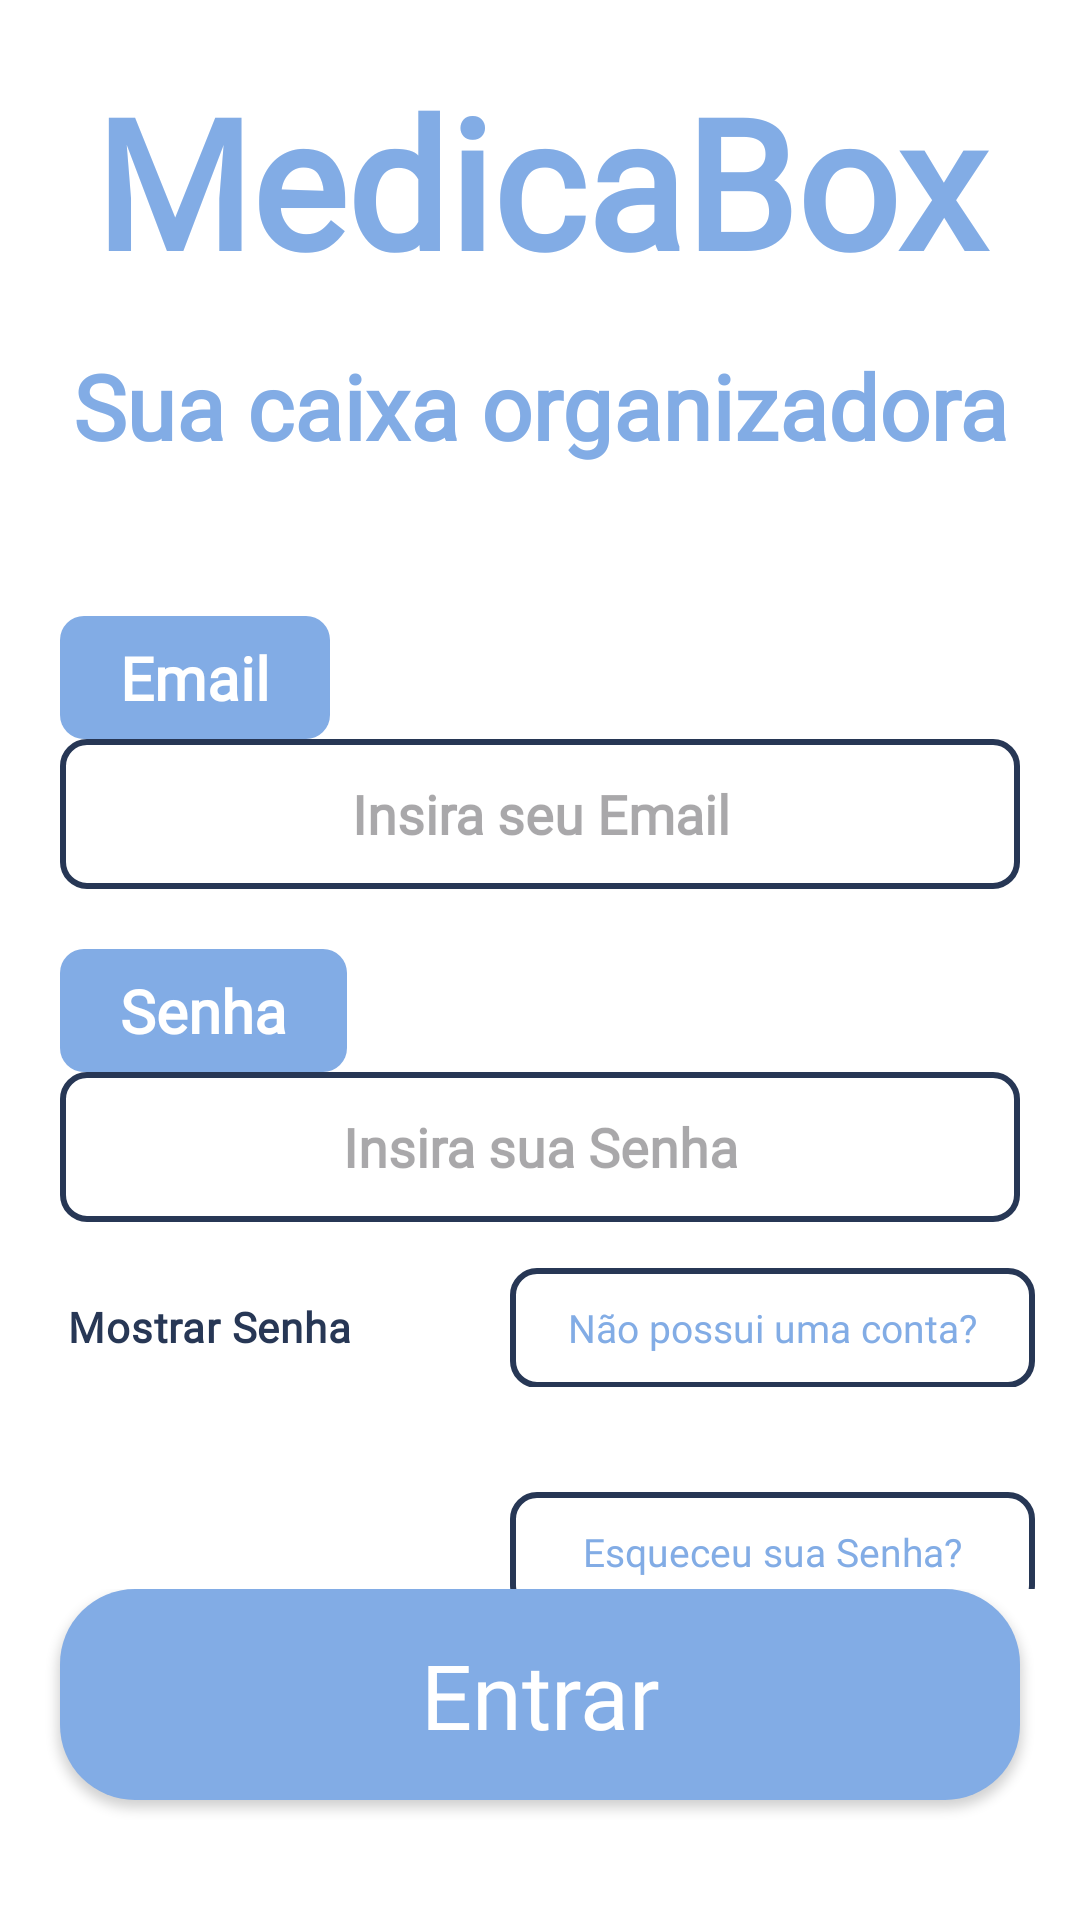

The Android layout XML behind this screen, and the referenced resources:
<!-- AndroidManifest.xml: application theme Theme.MedicaBox -->
<!-- res/layout/activity_login.xml -->
<?xml version="1.0" encoding="utf-8"?>
<LinearLayout xmlns:android="http://schemas.android.com/apk/res/android"
    xmlns:app="http://schemas.android.com/apk/res-auto"
    xmlns:tools="http://schemas.android.com/tools"
    android:id="@+id/main"
    android:layout_width="match_parent"
    android:layout_height="match_parent"
    android:orientation="vertical"
    tools:context=".ui.login.LoginActivity"
    android:background="@color/white">

    <TextView
        android:layout_width="match_parent"
        android:layout_height="wrap_content"
        android:fontFamily="@font/open_sans_bold"
        android:gravity="center"
        android:text="@string/medicabox"
        android:textColor="@color/cyanBold"
        android:textSize="60sp"
        android:textStyle="bold"
        android:id="@+id/medicName"
        android:layout_marginTop="20dp"/>

    <TextView
        android:layout_width="match_parent"
        android:layout_height="wrap_content"
        android:text="@string/sua_caixa_organizadora"
        android:gravity="center"
        android:textStyle="bold"
        android:layout_marginTop="15dp"
        android:textSize="30sp"
        android:fontFamily="@font/open_sans_regular"
        android:textColor="@color/cyanBold"
        android:id="@+id/subTitle"/>

    <LinearLayout
        android:id="@+id/geral"
        android:layout_width="match_parent"
        android:layout_height="0dp"
        android:layout_marginTop="50dp"
        android:layout_weight="2"
        android:orientation="vertical">

        <LinearLayout
            android:id="@+id/email"
            android:layout_width="match_parent"
            android:layout_height="wrap_content"
            android:layout_marginBottom="10dp"
            android:layout_marginHorizontal="20dp"
            android:orientation="vertical">

            <TextView
                android:layout_width="wrap_content"
                android:layout_height="match_parent"
                android:background="@drawable/text_shape"
                android:fontFamily="@font/open_sans_regular"
                android:gravity="center"
                android:paddingHorizontal="20dp"
                android:paddingVertical="7dp"
                android:text="@string/email"
                android:textColor="@color/white"
                android:textSize="20sp"
                android:textStyle="bold" />

            <androidx.appcompat.widget.AppCompatEditText
                android:id="@+id/editEmail"
                android:layout_width="match_parent"
                android:layout_height="50dp"
                android:textStyle="bold"
                android:background="@drawable/enter_info_shape"
                android:fontFamily="@font/open_sans_regular"
                android:gravity="center"
                android:hint="@string/insertEmail"
                android:inputType="text" />
        </LinearLayout>

        <LinearLayout
            android:id="@+id/pass"
            android:layout_width="match_parent"
            android:layout_height="wrap_content"
            android:layout_marginTop="10dp"
            android:layout_marginHorizontal="20dp"
            android:orientation="vertical">

            <TextView
                android:layout_width="wrap_content"
                android:layout_height="wrap_content"
                android:background="@drawable/text_shape"
                android:fontFamily="@font/open_sans_regular"
                android:textColor="@color/white"
                android:textSize="20sp"
                android:textStyle="bold"
                android:gravity="center"
                android:paddingHorizontal="20dp"
                android:paddingVertical="7dp"
                android:text="@string/pass" />

            <androidx.appcompat.widget.AppCompatEditText
                android:id="@+id/editPass"
                android:layout_width="match_parent"
                android:layout_height="50dp"
                android:textStyle="bold"
                android:background="@drawable/enter_info_shape"
                android:fontFamily="@font/open_sans_regular"
                android:inputType="textPassword"
                android:gravity="center"
                android:hint="@string/insertPass" />
        </LinearLayout>

        <LinearLayout
            android:layout_width="match_parent"
            android:layout_height="wrap_content"
            android:orientation="horizontal"
            android:layout_margin="15dp"
            android:gravity="end">

            <CheckBox
                android:id="@+id/checkbox"
                android:layout_width="wrap_content"
                android:layout_height="40dp"
                android:gravity="start|center_vertical"
                android:padding="8dp"
                android:textColor="@color/cyan"
                android:textStyle="bold"
                android:buttonTint="@color/cyanBold"
                android:fontFamily="@font/open_sans_bold"
                android:text="@string/viewPass" />

            <TextView
                android:id="@+id/textDontAccount"
                android:layout_width="175dp"
                android:layout_height="40dp"
                android:layout_marginStart="45dp"
                android:background="@drawable/enter_info_shape"
                android:clickable="true"
                android:focusable="true"
                android:fontFamily="@font/open_sans_bold"
                android:gravity="center"
                android:padding="8dp"
                android:text="@string/dontAccount"
                android:textColor="@color/cyanBold"
                android:textSize="13sp" />
        </LinearLayout>

        <LinearLayout
            android:layout_width="match_parent"
            android:layout_height="wrap_content"
            android:orientation="horizontal"
            android:layout_marginHorizontal="15dp"
            android:layout_marginTop="20dp"
            android:gravity="end">

            <TextView
                android:id="@+id/textRecoverPass"
                android:layout_width="175dp"
                android:layout_height="40dp"
                android:background="@drawable/enter_info_shape"
                android:clickable="true"
                android:focusable="true"
                android:fontFamily="@font/open_sans_bold"
                android:gravity="center"
                android:padding="8dp"
                android:text="@string/textRecoverPass"
                android:textColor="@color/cyanBold"
                android:textSize="13sp" />

        </LinearLayout>

        <ProgressBar
            android:id="@+id/logProgBar"
            android:layout_width="match_parent"
            android:layout_height="wrap_content"
            android:layout_marginTop="20dp"
            android:visibility="invisible"/>
    </LinearLayout>

    <LinearLayout
        android:layout_width="match_parent"
        android:layout_height="wrap_content">

        <androidx.appcompat.widget.AppCompatButton
            android:layout_width="match_parent"
            android:layout_height="wrap_content"
            android:background="@drawable/but_log_bcg"
            android:text="@string/completeLog"
            android:textAllCaps="false"
            android:textSize="30sp"
            android:textColor="@color/white"
            android:fontFamily="@font/open_sans_bold"
            android:layout_marginHorizontal="20dp"
            android:layout_marginBottom="40dp"
            android:id="@+id/butLog"/>
    </LinearLayout>
</LinearLayout>
<!-- resources referenced by this layout -->
<resources>
  <color name="cyan">#273755</color>
  <color name="cyanBold">#82ACE5</color>
  <color name="white">#FFFFFFFF</color>
  <!-- drawable but_log_bcg (drawable) -->
  <?xml version="1.0" encoding="utf-8"?>
  <shape xmlns:android="http://schemas.android.com/apk/res/android">
      <solid android:color="@color/cyanBold"/>
      <corners android:radius="25dp"/>
      <padding android:bottom="15dp" android:left="15dp" android:right="15dp" android:top="15dp"/>
  </shape>
  <!-- drawable enter_info_shape (drawable) -->
  <?xml version="1.0" encoding="utf-8"?>
  <shape xmlns:android="http://schemas.android.com/apk/res/android">
      <stroke android:color="@color/shapeColor" android:width="2dp"/>
      <corners android:radius="8dp"/>
  </shape>
  <!-- drawable text_shape (drawable) -->
  <?xml version="1.0" encoding="utf-8"?>
  <shape xmlns:android="http://schemas.android.com/apk/res/android">
      <solid android:color="@color/cyanBold"/>
      <corners android:radius="8dp"/>
  </shape>
  <string name="completeLog">Entrar</string>
  <string name="dontAccount">Não possui uma conta?</string>
  <string name="email">Email </string>
  <string name="insertEmail">Insira seu Email</string>
  <string name="insertPass">Insira sua Senha</string>
  <string name="medicabox">MedicaBox</string>
  <string name="pass">Senha</string>
  <string name="sua_caixa_organizadora">Sua caixa organizadora</string>
  <string name="textRecoverPass">Esqueceu sua Senha?</string>
  <string name="viewPass">Mostrar Senha</string>
  <style name="Theme.MedicaBox" parent="Base.Theme.MedicaBox" />
  <color name="shapeColor">#273755</color>
  <style name="Base.Theme.MedicaBox" parent="Theme.Material3.DayNight.NoActionBar">
          
          
      </style>
</resources>
